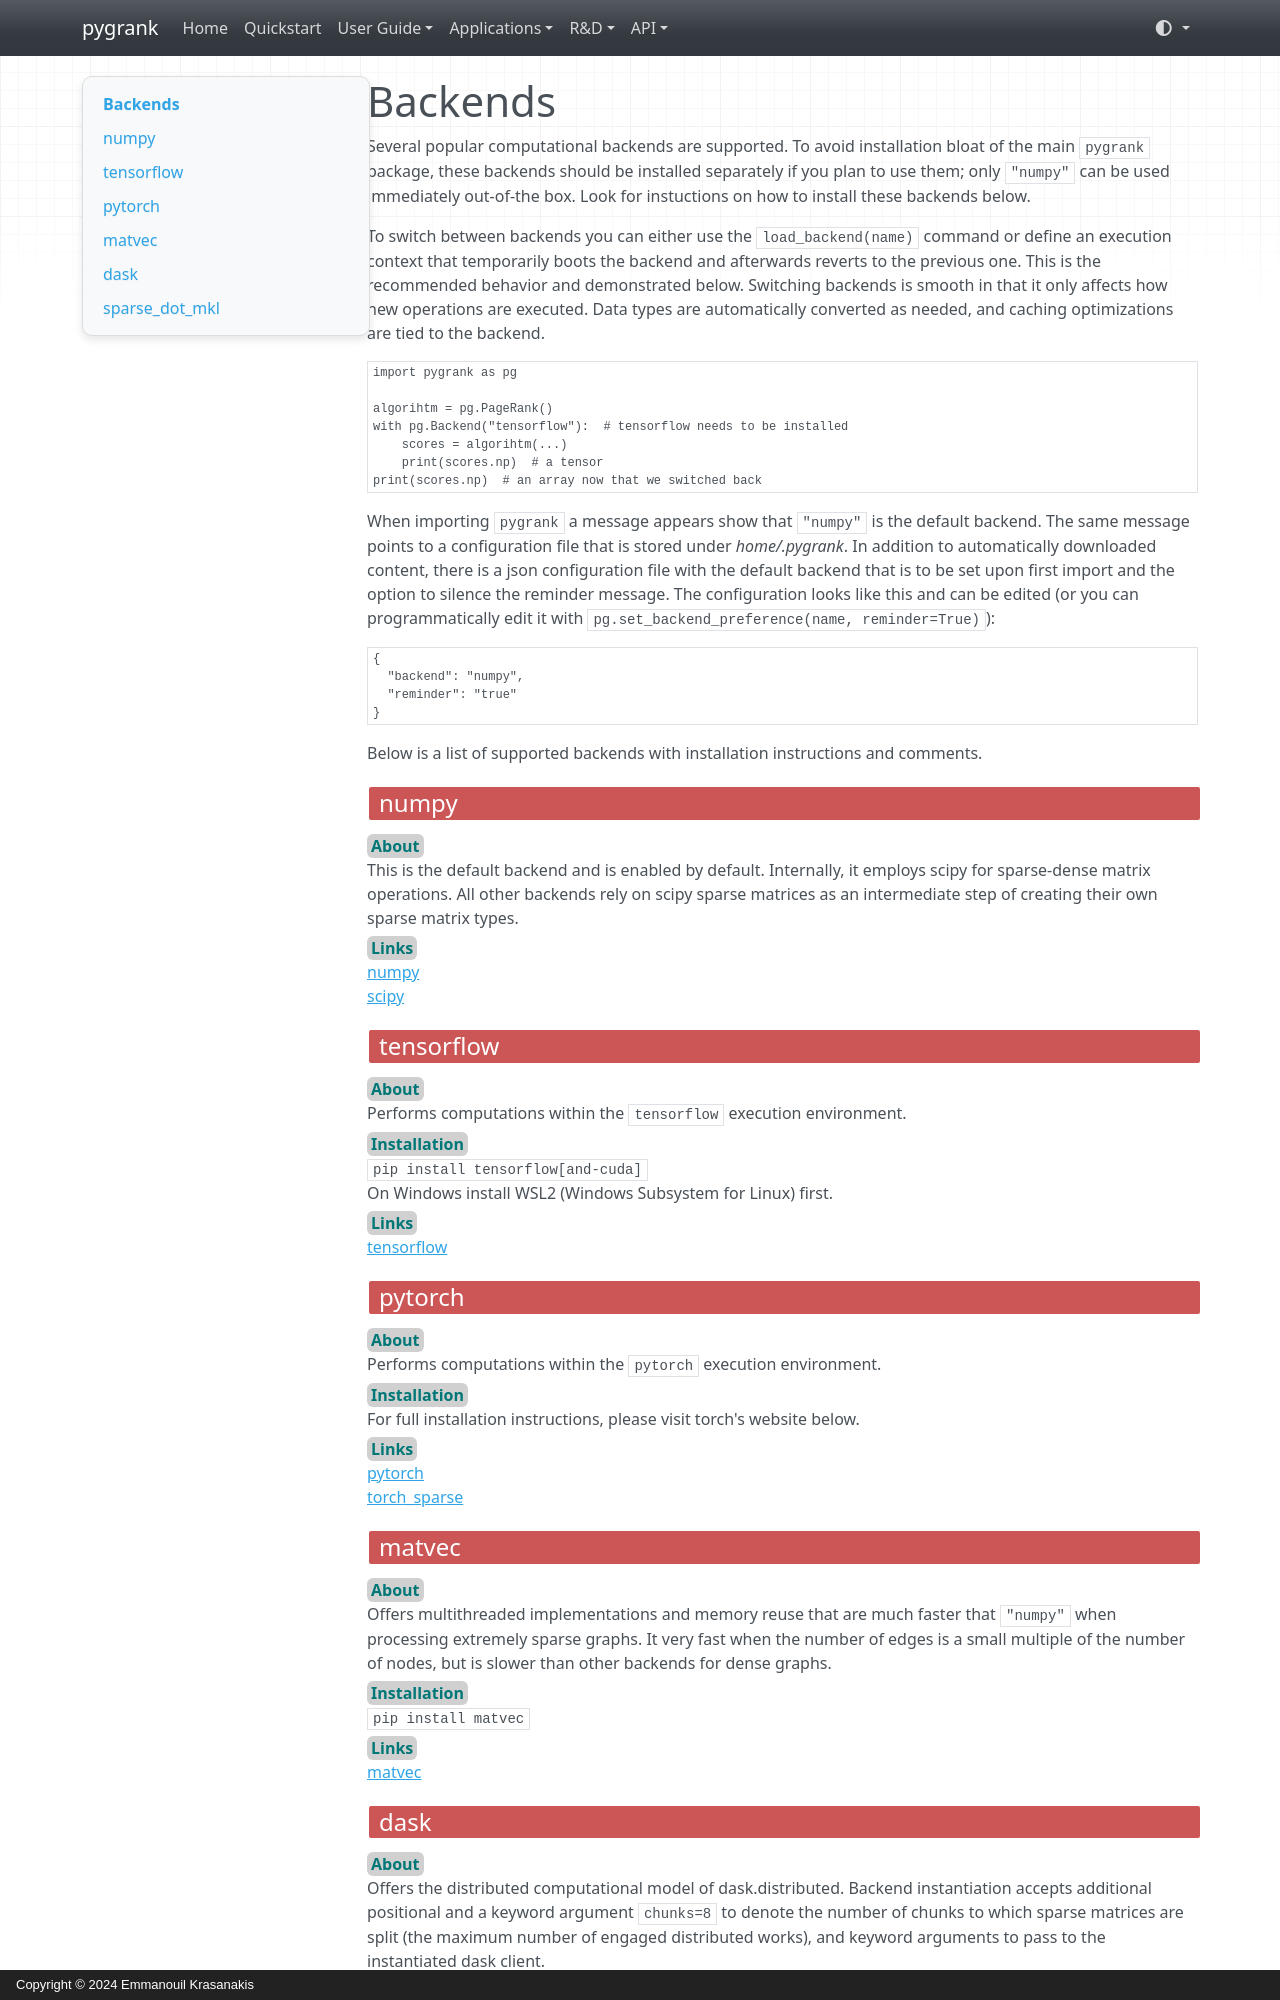

repository: MKLab-ITI/pygrank · page: advanced/backends/index.html · generator: mkdocs · copyright: Copyright © 2024 Emmanouil Krasanakis

# Backends

Several popular computational backends are supported.
To avoid installation bloat of the main `pygrank` package,
these backends should be installed separately if you plan to use them; 
only `"numpy"` can be used immediately out-of-the box. Look for
instuctions on how to install these backends below.

To switch between backends you can either use the `load_backend(name)`
command or define an execution context that temporarily boots the
backend and afterwards reverts to the previous one. 
This is the recommended behavior and demonstrated below. 
Switching backends is smooth in that it only affects how new operations
are executed. Data types are automatically converted as needed,
and caching optimizations are tied to the backend.


```python
import pygrank as pg

algorihtm = pg.PageRank()
with pg.Backend("tensorflow"):  # tensorflow needs to be installed
    scores = algorihtm(...)
    print(scores.np)  # a tensor
print(scores.np)  # an array now that we switched back
```

When importing `pygrank` a message appears show that `"numpy"` is the default backend.
The same message points to a configuration file that is stored under *home/.pygrank*.
In addition to automatically downloaded content, there is a json configuration file
with the default backend that is to be set upon first import and the option to silence
the reminder message. The configuration looks like this and can be edited (or you can
programmatically edit it with `pg.set_backend_preference(name, reminder=True)`):

```json
{
  "backend": "numpy", 
  "reminder": "true"
}
```

Below is a list of supported backends with installation instructions and comments.

## <span class="component">numpy</span>
<b class="parameters">About</b><br>This is the default backend and is enabled by default. Internally,
it employs scipy for sparse-dense matrix operations. All other backends rely on scipy sparse matrices
as an intermediate step of creating their own sparse matrix types.
<br>
<b class="parameters">Links</b><br> [numpy](https://numpy.org/)<br>[scipy](https://scipy.org/)

## <span class="component">tensorflow</span>
<b class="parameters">About</b><br>Performs computations within the `tensorflow` execution environment.
<br>
<b class="parameters">Installation</b><br> `pip install tensorflow[and-cuda]`<br>On Windows install WSL2 (Windows Subsystem for Linux) first.<br>
<b class="parameters">Links</b><br> [tensorflow](https://www.tensorflow.org/install)


## <span class="component">pytorch</span>
<b class="parameters">About</b><br>Performs computations within the `pytorch` execution environment.
<br>
<b class="parameters">Installation</b><br> For full installation instructions, please visit torch's website below.<br>
<b class="parameters">Links</b><br> [pytorch](https://pytorch.org/get-started/locally) <br>
[torch_sparse](https://github.com/rusty1s/pytorch_sparse)
